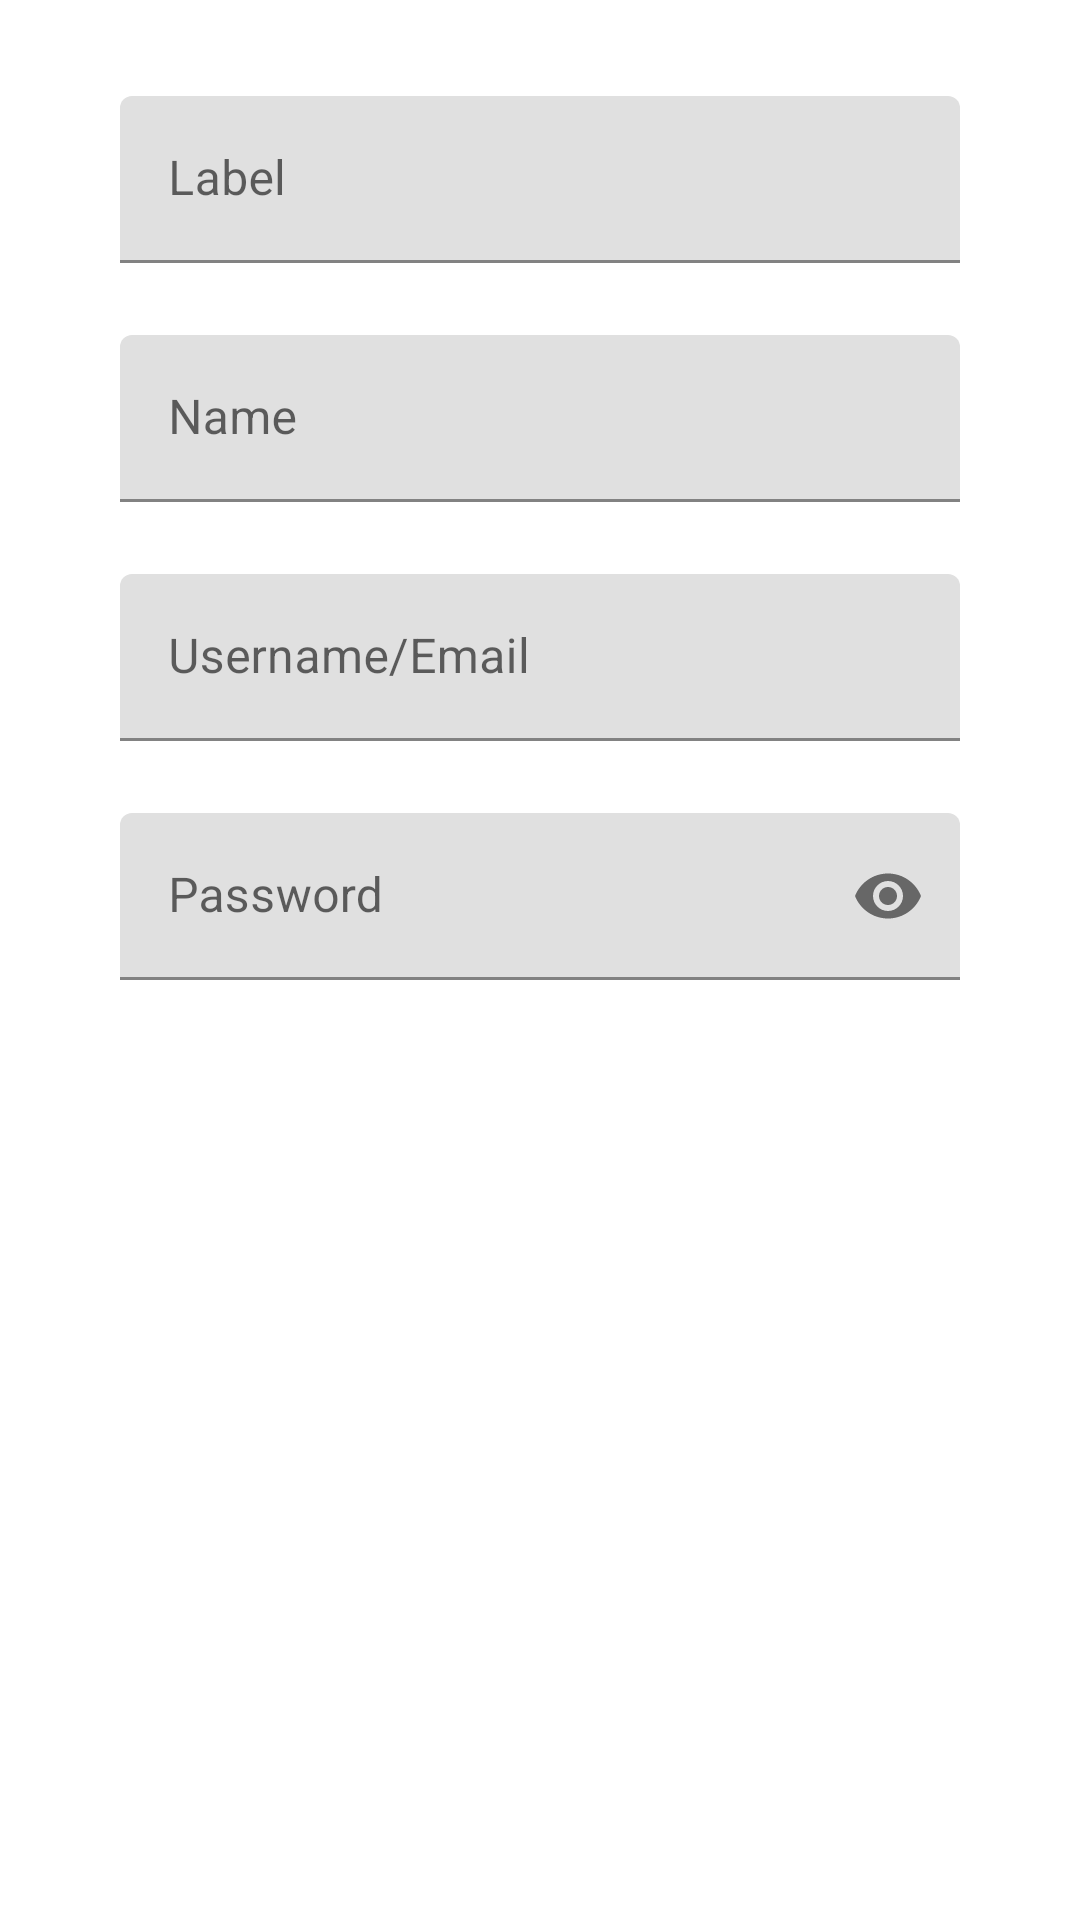

Android layout source for this screen:
<!-- AndroidManifest.xml: application theme Theme.SecureVault -->
<!-- res/layout/activity_view_credential.xml -->
<?xml version="1.0" encoding="utf-8"?>
<androidx.constraintlayout.widget.ConstraintLayout xmlns:android="http://schemas.android.com/apk/res/android"
    xmlns:app="http://schemas.android.com/apk/res-auto"
    xmlns:tools="http://schemas.android.com/tools"
    android:layout_width="match_parent"
    android:layout_height="match_parent"
    tools:context=".ViewCredentialActivity">

    <com.google.android.material.textfield.TextInputLayout
        android:id="@+id/layout_label_entry2"
        android:layout_width="match_parent"
        android:layout_height="wrap_content"
        android:layout_marginStart="40dp"
        android:layout_marginLeft="40dp"
        android:layout_marginTop="32dp"
        android:layout_marginEnd="40dp"
        android:layout_marginRight="40dp"
        app:layout_constraintEnd_toEndOf="parent"
        app:layout_constraintHorizontal_bias="0.0"
        app:layout_constraintStart_toStartOf="parent"
        app:layout_constraintTop_toTopOf="parent">

        <com.google.android.material.textfield.TextInputEditText
            android:id="@+id/et_label_entry2"
            android:layout_width="match_parent"
            android:layout_height="match_parent"
            android:enabled="false"
            android:hint="@string/label"
            android:inputType="text" />
    </com.google.android.material.textfield.TextInputLayout>

    <com.google.android.material.textfield.TextInputLayout
        android:id="@+id/layout_name_entry2"
        android:layout_width="match_parent"
        android:layout_height="wrap_content"
        android:layout_marginStart="40dp"
        android:layout_marginLeft="40dp"
        android:layout_marginTop="24dp"
        android:layout_marginEnd="40dp"
        android:layout_marginRight="40dp"
        app:layout_constraintEnd_toEndOf="parent"
        app:layout_constraintHorizontal_bias="1.0"
        app:layout_constraintStart_toStartOf="parent"
        app:layout_constraintTop_toBottomOf="@+id/layout_label_entry2">

        <com.google.android.material.textfield.TextInputEditText
            android:id="@+id/et_name_entry2"
            android:layout_width="match_parent"
            android:layout_height="match_parent"
            android:enabled="false"
            android:hint="@string/name"
            android:inputType="text" />
    </com.google.android.material.textfield.TextInputLayout>

    <com.google.android.material.textfield.TextInputLayout
        android:id="@+id/layout_user_entry2"
        android:layout_width="match_parent"
        android:layout_height="wrap_content"
        android:layout_marginStart="40dp"
        android:layout_marginLeft="40dp"
        android:layout_marginTop="24dp"
        android:layout_marginEnd="40dp"
        android:layout_marginRight="40dp"
        app:layout_constraintEnd_toEndOf="parent"
        app:layout_constraintHorizontal_bias="1.0"
        app:layout_constraintStart_toStartOf="parent"
        app:layout_constraintTop_toBottomOf="@+id/layout_name_entry2">

        <com.google.android.material.textfield.TextInputEditText
            android:id="@+id/et_user_entry2"
            android:layout_width="match_parent"
            android:layout_height="match_parent"
            android:enabled="false"
            android:hint="@string/username_email"
            android:inputType="text" />
    </com.google.android.material.textfield.TextInputLayout>

    <com.google.android.material.textfield.TextInputLayout
        android:id="@+id/layout_pass_entry2"
        android:layout_width="match_parent"
        android:layout_height="wrap_content"
        android:layout_marginStart="40dp"
        android:layout_marginLeft="40dp"
        android:layout_marginTop="24dp"
        android:layout_marginEnd="40dp"
        android:layout_marginRight="40dp"
        app:layout_constraintEnd_toEndOf="parent"
        app:layout_constraintHorizontal_bias="0.0"
        app:layout_constraintStart_toStartOf="parent"
        app:layout_constraintTop_toBottomOf="@+id/layout_user_entry2"
        app:passwordToggleEnabled="true">

        <com.google.android.material.textfield.TextInputEditText
            android:id="@+id/et_pass_entry2"
            android:layout_width="match_parent"
            android:layout_height="match_parent"
            android:enabled="false"
            android:hint="@string/password"
            android:inputType="textPassword" />
    </com.google.android.material.textfield.TextInputLayout>

    <Button
        android:id="@+id/btn_copy"
        style="@style/Widget.MaterialComponents.ExtendedFloatingActionButton"
        android:layout_width="wrap_content"
        android:layout_height="wrap_content"
        android:layout_marginBottom="100dp"
        android:onClick="copyToClipboard"
        android:text="@string/copy_to_clipboard"
        android:textColor="@color/on_primary_color"
        app:backgroundTint="@color/primary_color"
        app:layout_constraintBottom_toBottomOf="parent"
        app:layout_constraintEnd_toEndOf="parent"
        app:layout_constraintStart_toStartOf="parent" />

    <Button
        android:id="@+id/btn_saveChanges2"
        android:layout_width="0dp"
        android:layout_height="60dp"
        android:layout_marginStart="40dp"
        android:layout_marginLeft="40dp"
        android:layout_marginEnd="40dp"
        android:layout_marginRight="40dp"
        android:onClick="saveChanges"
        android:text="@string/save_changes"
        android:visibility="gone"
        app:layout_constraintBottom_toTopOf="@+id/btn_discard2"
        app:layout_constraintEnd_toEndOf="parent"
        app:layout_constraintStart_toStartOf="parent" />

    <Button
        android:id="@+id/btn_discard2"
        style="@style/Widget.MaterialComponents.Button.OutlinedButton"
        android:layout_width="0dp"
        android:layout_height="60dp"
        android:layout_marginStart="40dp"
        android:layout_marginLeft="40dp"
        android:layout_marginEnd="40dp"
        android:layout_marginRight="40dp"
        android:layout_marginBottom="40dp"
        android:onClick="discardChanges"
        android:text="Discard Changes"
        android:visibility="gone"
        app:layout_constraintBottom_toBottomOf="parent"
        app:layout_constraintEnd_toEndOf="parent"
        app:layout_constraintStart_toStartOf="parent" />

</androidx.constraintlayout.widget.ConstraintLayout>
<!-- resources referenced by this layout -->
<resources>
  <color name="on_primary_color">#FFFFFF</color>
  <color name="primary_color">#4CAF50</color>
  <string name="copy_to_clipboard">Copy to Clipboard</string>
  <string name="label">Label</string>
  <string name="name">Name</string>
  <string name="password">Password</string>
  <string name="save_changes">Save Changes</string>
  <string name="username_email">Username/Email</string>
  <style name="Theme.SecureVault" parent="Theme.MaterialComponents.DayNight.DarkActionBar">
          
          <item name="colorPrimary">@color/primary_color</item>
          <item name="colorPrimaryVariant">@color/primary_variant_color</item>
          <item name="colorOnPrimary">@color/on_primary_color</item>
          
          <item name="colorSecondary">@color/secondary_color</item>
          <item name="colorSecondaryVariant">@color/secondary_variant_color</item>
          <item name="colorOnSecondary">@color/on_secondary_color</item>
          
      </style>
  <color name="primary_variant_color">#388E3C</color>
  <color name="secondary_color">#FFC107</color>
  <color name="secondary_variant_color">#FFA000</color>
  <color name="on_secondary_color">#000000</color>
</resources>
